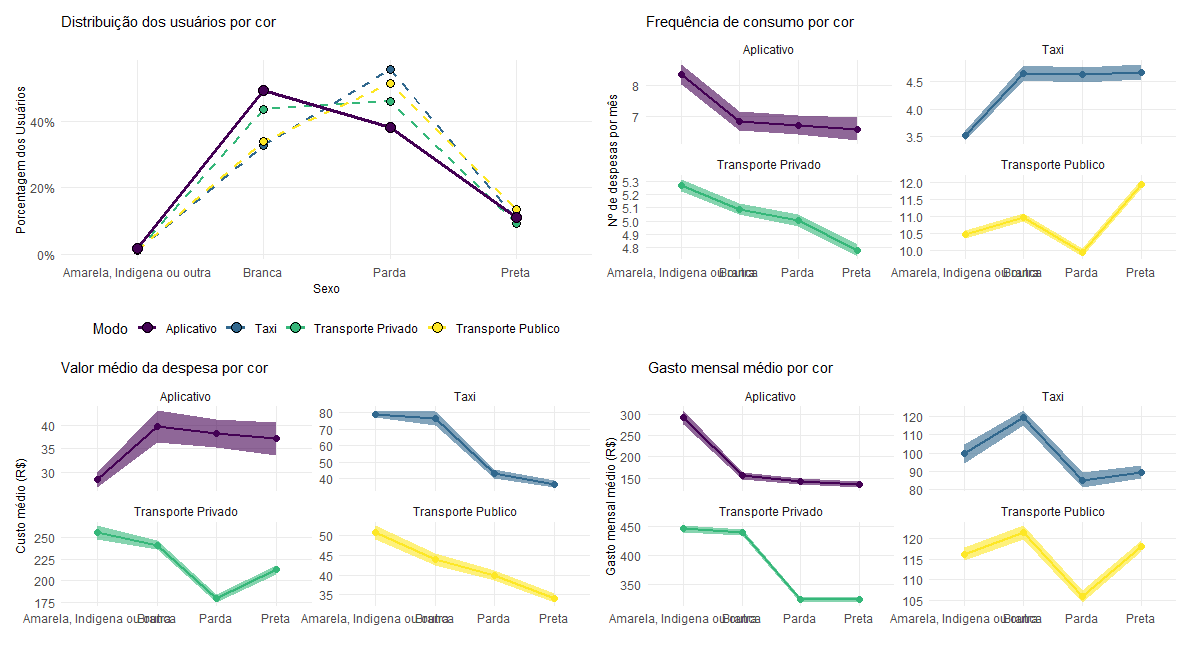

Values plotted in this chart, from the file beside it:
, Modo, cor, share, frequencia, frequencia_sd, ticket, ticket_sd, gasto, gasto_sd
1, Aplicativo, Amarela, Indígena ou outra, 0.01679, 8.372, 6.41, 28.37, 31.3, 3518, 3822
2, Aplicativo, Branca, 0.4929, 6.853, 6.339, 39.8, 66.29, 1863, 1800
3, Aplicativo, Parda, 0.3808, 6.724, 5.949, 38.3, 58.78, 1699, 1654
4, Aplicativo, Preta, 0.1095, 6.582, 7.405, 37.12, 68.84, 1621, 1634
5, Táxi, Amarela, Indígena ou outra, 0.01079, 3.517, 3.379, 79.19, 76.54, 1195, 2232
6, Táxi, Branca, 0.3274, 4.651, 4.798, 76.4, 155, 1431, 1695
7, Táxi, Parda, 0.5555, 4.618, 4.907, 42.93, 101.7, 1022, 1693
8, Táxi, Preta, 0.1063, 4.671, 4.976, 36.68, 69.25, 1073, 1555
9, Transporte Privado, Amarela, Indígena ou outra, 0.01157, 5.266, 4.422, 255.4, 766.4, 5342, 6323
10, Transporte Privado, Branca, 0.4359, 5.089, 4.134, 241.1, 511.3, 5274, 5632
11, Transporte Privado, Parda, 0.4592, 5.001, 4.396, 179.7, 428, 3871, 4841
12, Transporte Privado, Preta, 0.09341, 4.781, 4.237, 212.7, 474.8, 3878, 4496
13, Transporte Público, Amarela, Indígena ou outra, 0.01275, 10.49, 9.79, 50.64, 142.4, 1395, 1502
14, Transporte Público, Branca, 0.3389, 10.98, 9.965, 43.89, 127, 1458, 1643
15, Transporte Público, Parda, 0.5136, 9.959, 9.452, 39.9, 106.8, 1271, 1435
16, Transporte Público, Preta, 0.1348, 11.97, 10.75, 34.18, 86.42, 1418, 1324
